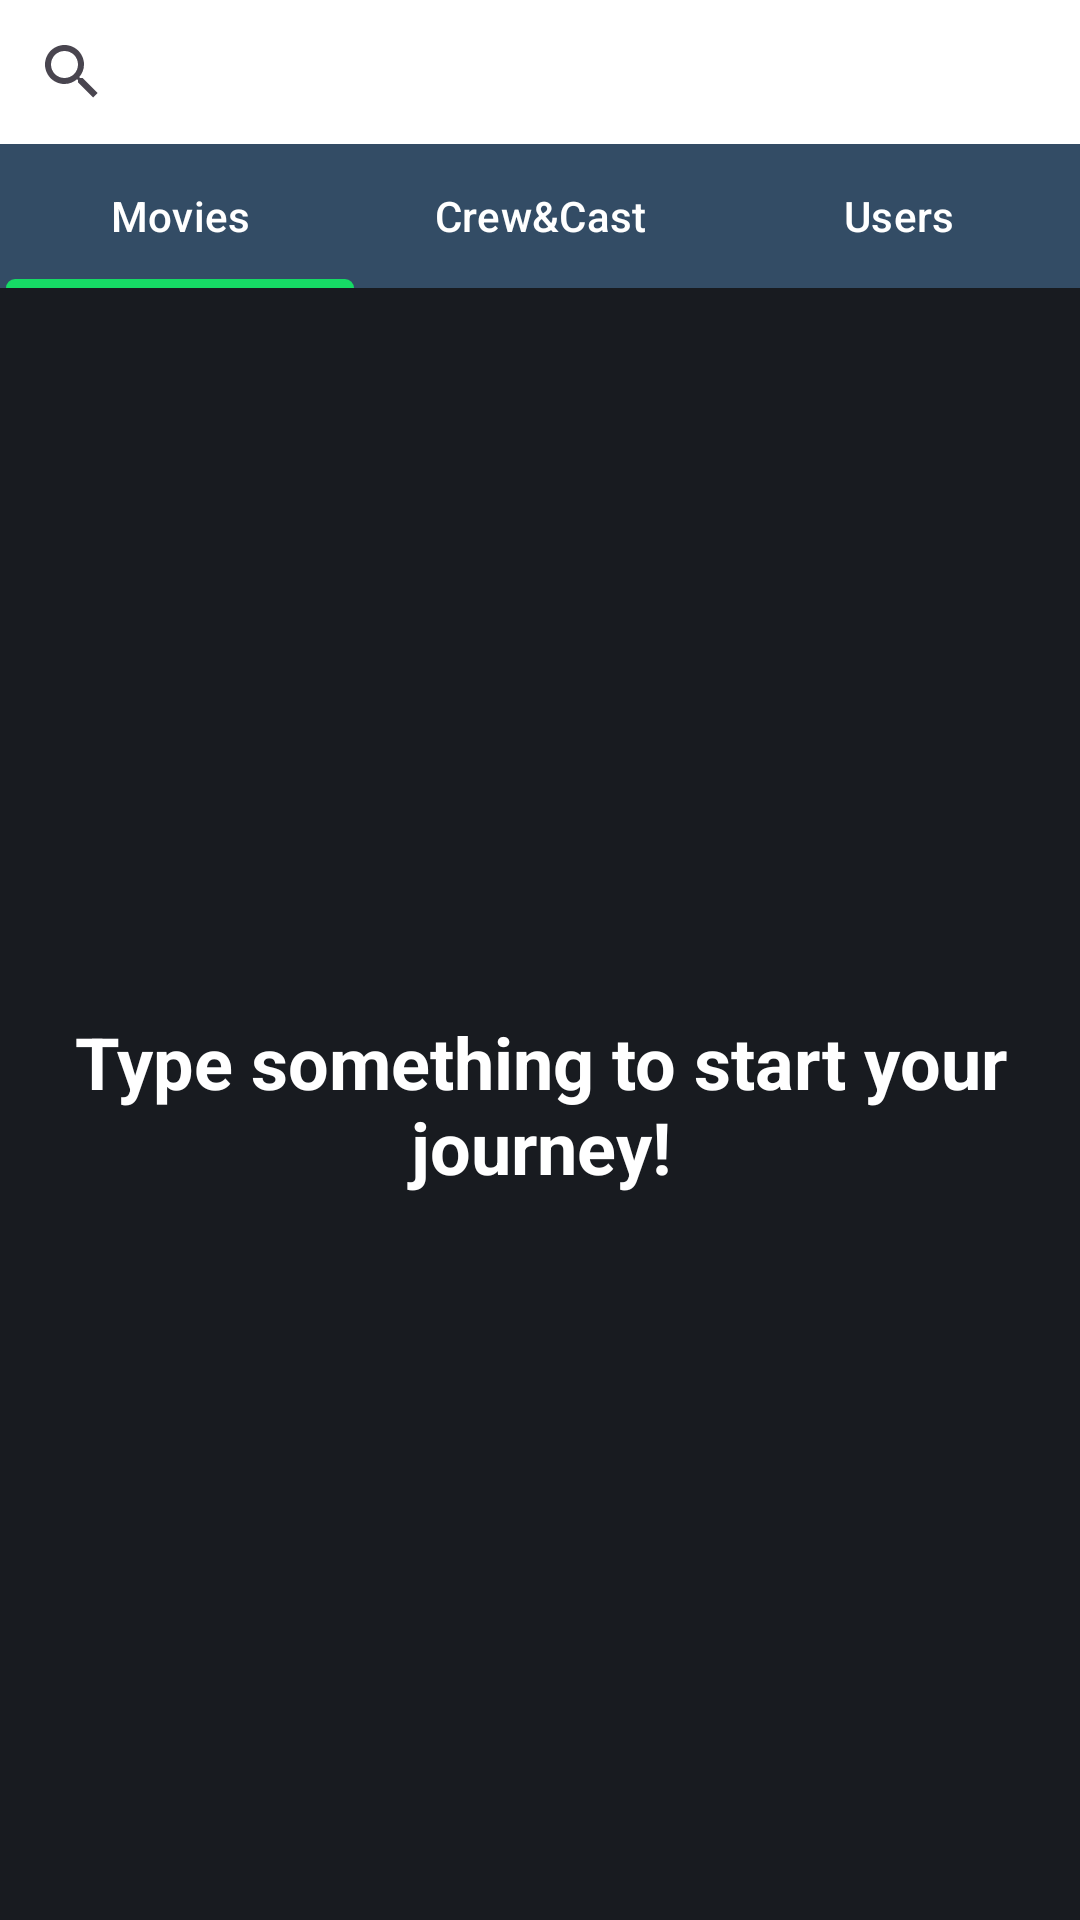

The Android layout XML behind this screen, and the referenced resources:
<!-- AndroidManifest.xml: application theme Theme.LetterBoxF -->
<!-- res/layout/fragment_search.xml -->
<?xml version="1.0" encoding="utf-8"?>
<androidx.constraintlayout.widget.ConstraintLayout xmlns:android="http://schemas.android.com/apk/res/android"
    xmlns:app="http://schemas.android.com/apk/res-auto"
    xmlns:tools="http://schemas.android.com/tools"
    android:layout_width="match_parent"
    android:layout_height="match_parent"
    android:background="@color/main_bg"
    tools:context=".ui.mainFragments.SearchFragment">

    <SearchView
        style="@style/CustomSearchViewStyle"
        android:backgroundTint="@color/white"
        android:id="@+id/searchView"
        android:background="@color/toolbar"
        android:queryHint="Enter a keyword to search"
        android:layout_width="0dp"
        android:layout_height="wrap_content"
        app:layout_constraintTop_toTopOf="parent"
        app:layout_constraintStart_toStartOf="parent"
        app:layout_constraintEnd_toEndOf="parent"
        />

    <com.google.android.material.tabs.TabLayout
        android:id="@+id/tabLayoutSearch"
        android:background="@color/toolbar"
        app:tabIndicatorColor="@color/green"
        app:tabIndicatorFullWidth="true"
        app:tabGravity="fill"
        app:tabTextColor="@color/white"
        app:tabSelectedTextColor="@color/white"
        android:layout_width="match_parent"
        android:layout_height="wrap_content"
        tools:layout_editor_absoluteX="1dp"
        tools:layout_editor_absoluteY="251dp"
        app:layout_constraintTop_toBottomOf="@id/searchView"
        app:layout_constraintStart_toStartOf="parent"
        app:layout_constraintEnd_toEndOf="parent"
        >

        <com.google.android.material.tabs.TabItem
            android:layout_width="wrap_content"
            android:layout_height="wrap_content"
            android:text="Movies" />

        <com.google.android.material.tabs.TabItem
            android:layout_width="wrap_content"
            android:layout_height="wrap_content"
            android:text="Crew&amp;Cast" />

        <com.google.android.material.tabs.TabItem
            android:layout_width="wrap_content"
            android:layout_height="wrap_content"
            android:text="Users" />
    </com.google.android.material.tabs.TabLayout>

    <androidx.recyclerview.widget.RecyclerView
        android:id="@+id/searchRv"
        android:layout_width="0dp"
        android:layout_height="0dp"
        app:layoutManager="androidx.recyclerview.widget.GridLayoutManager"
        app:spanCount="3"
        app:layout_constraintTop_toBottomOf="@id/tabLayoutSearch"
        app:layout_constraintStart_toStartOf="parent"
        app:layout_constraintEnd_toEndOf="parent"
        app:layout_constraintBottom_toBottomOf="parent"/>

    <TextView
        android:id="@+id/informativeText"
        android:layout_width="wrap_content"
        android:layout_height="wrap_content"
        android:gravity="center"
        android:textStyle="bold"
        android:textSize="24sp"
        android:textColor="@color/white"
        android:text="Type something to start your journey!"
        app:layout_constraintTop_toBottomOf="@id/tabLayoutSearch"
        app:layout_constraintStart_toStartOf="parent"
        app:layout_constraintEnd_toEndOf="parent"
        app:layout_constraintBottom_toBottomOf="parent"/>


</androidx.constraintlayout.widget.ConstraintLayout>
<!-- resources referenced by this layout -->
<resources>
  <color name="green">#16db65</color>
  <color name="main_bg">#181B20</color>
  <color name="toolbar">#334C65</color>
  <color name="white">#FFFFFFFF</color>
  <style name="CustomSearchViewStyle" parent="Widget.AppCompat.SearchView">
          
          <item name="android:textColor">@color/white</item>
      </style>
  <style name="Theme.LetterBoxF" parent="Base.Theme.LetterBoxF" />
  <style name="Base.Theme.LetterBoxF" parent="Theme.Material3.DayNight.NoActionBar">
          
          
          <item name="android:statusBarColor">@color/toolbar</item>
  
          <item name="listPreferredItemHeightSmall">70dp</item>
      </style>
</resources>
